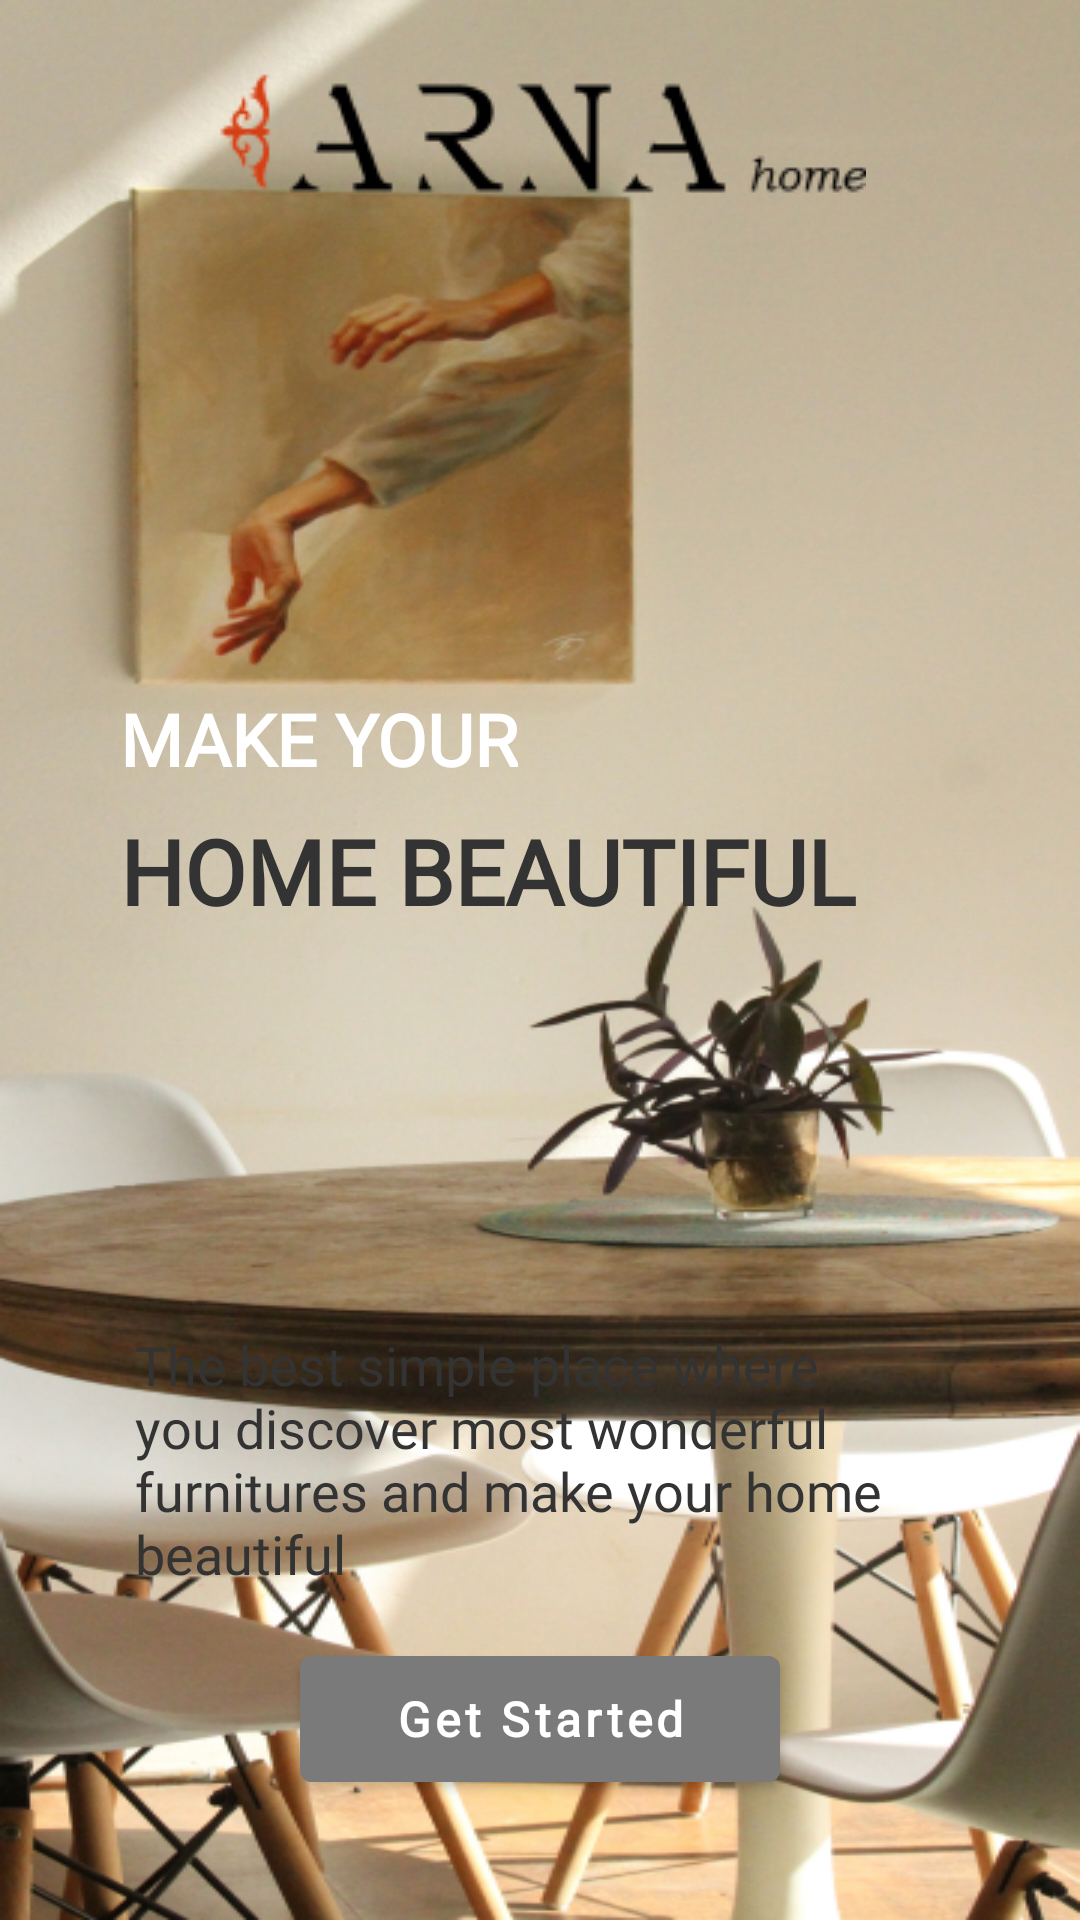

This screen was rendered from an Android layout file. Write that file and the resources it references.
<!-- AndroidManifest.xml: application theme Theme.ARNAHome -->
<!-- res/layout/fragment_on_board.xml -->
<?xml version="1.0" encoding="utf-8"?>
<androidx.constraintlayout.widget.ConstraintLayout xmlns:android="http://schemas.android.com/apk/res/android"
    xmlns:tools="http://schemas.android.com/tools"
    android:layout_width="match_parent"
    android:layout_height="match_parent"
    xmlns:app="http://schemas.android.com/apk/res-auto"
    android:background="@drawable/ic_onboard"
    tools:context=".ui.onboard.OnBoardFragment">

    <ImageView
        android:layout_width="wrap_content"
        android:layout_height="wrap_content"
        android:src="@drawable/ic_main_logo"
        app:layout_constraintTop_toTopOf="parent"
        app:layout_constraintStart_toStartOf="parent"
        app:layout_constraintEnd_toEndOf="parent"
        android:layout_marginTop="24dp"
        tools:ignore="ContentDescription" />

    <TextView
        android:layout_width="wrap_content"
        android:layout_height="wrap_content"
        android:fontFamily="@font/gelasio"
        android:text="@string/make_your"
        android:textColor="@color/white"
        android:textSize="24sp"
        android:textStyle="bold"
        android:layout_marginStart="40dp"
        android:layout_marginTop="230dp"
        app:layout_constraintTop_toTopOf="parent"
        app:layout_constraintStart_toStartOf="parent" />

    <TextView
        android:layout_width="wrap_content"
        android:layout_height="wrap_content"
        android:fontFamily="@font/gelasio"
        android:text="@string/home_beautiful"
        android:textColor="@color/black"
        android:textSize="30sp"
        android:textStyle="bold"
        android:layout_marginStart="40dp"
        android:layout_marginTop="270dp"
        app:layout_constraintTop_toTopOf="parent"
        app:layout_constraintStart_toStartOf="parent" />

    <TextView
        android:id="@+id/tv_onboard"
        app:layout_constraintStart_toStartOf="parent"
        app:layout_constraintEnd_toEndOf="parent"
        android:layout_width="match_parent"
        android:layout_height="wrap_content"
        android:layout_marginHorizontal="45dp"
        app:layout_constraintBottom_toTopOf="@id/btn_get_started"
        android:fontFamily="@font/nunito_sans"
        android:layout_marginBottom="16dp"
        android:text="@string/onboard"
        android:textColor="@color/black"
        android:textSize="18sp"
        tools:layout_editor_absoluteX="45dp" />

    <com.google.android.material.button.MaterialButton
        android:id="@+id/btn_get_started"
        android:layout_width="160dp"
        android:layout_height="54dp"
        android:backgroundTint="@color/grey"
        app:layout_constraintBottom_toBottomOf="parent"
        app:layout_constraintStart_toStartOf="parent"
        app:layout_constraintEnd_toEndOf="parent"
        android:layout_marginBottom="40dp"
        android:text="@string/get_started"
        android:textAllCaps="false"
        android:textSize="16sp"
        android:fontFamily="@font/gelasio"
        android:textAlignment="center"
        android:textStyle="bold"
        android:textColor="@color/white"/>


</androidx.constraintlayout.widget.ConstraintLayout>
<!-- resources referenced by this layout -->
<resources>
  <color name="black">#333333</color>
  <color name="grey">#7a7a7a</color>
  <color name="white">#FFFFFFFF</color>
  <!-- drawable ic_main_logo: png bitmap (drawable-v24, 4315 bytes) -->
  <!-- drawable ic_onboard: png bitmap (drawable-v24, 477690 bytes) -->
  <string name="get_started">Get Started</string>
  <string name="home_beautiful">HOME BEAUTIFUL</string>
  <string name="make_your">MAKE YOUR</string>
  <string name="onboard">The best simple place where you discover most wonderful furnitures and make your home beautiful</string>
  <style name="Theme.ARNAHome" parent="Theme.MaterialComponents.DayNight.DarkActionBar">
          
          <item name="colorPrimary">@color/grey_dark</item>
          <item name="colorPrimaryVariant">@color/purple_700</item>
          <item name="colorOnPrimary">@color/white</item>
          
          <item name="colorSecondary">@color/teal_200</item>
          <item name="colorSecondaryVariant">@color/teal_700</item>
          <item name="colorOnSecondary">@color/black</item>
          
          <item name="android:statusBarColor">?attr/colorPrimaryVariant</item>
          
      </style>
  <color name="grey_dark">#303030</color>
  <color name="purple_700">#0C73FE</color>
  <color name="teal_200">#FF03DAC5</color>
  <color name="teal_700">#FF018786</color>
</resources>
